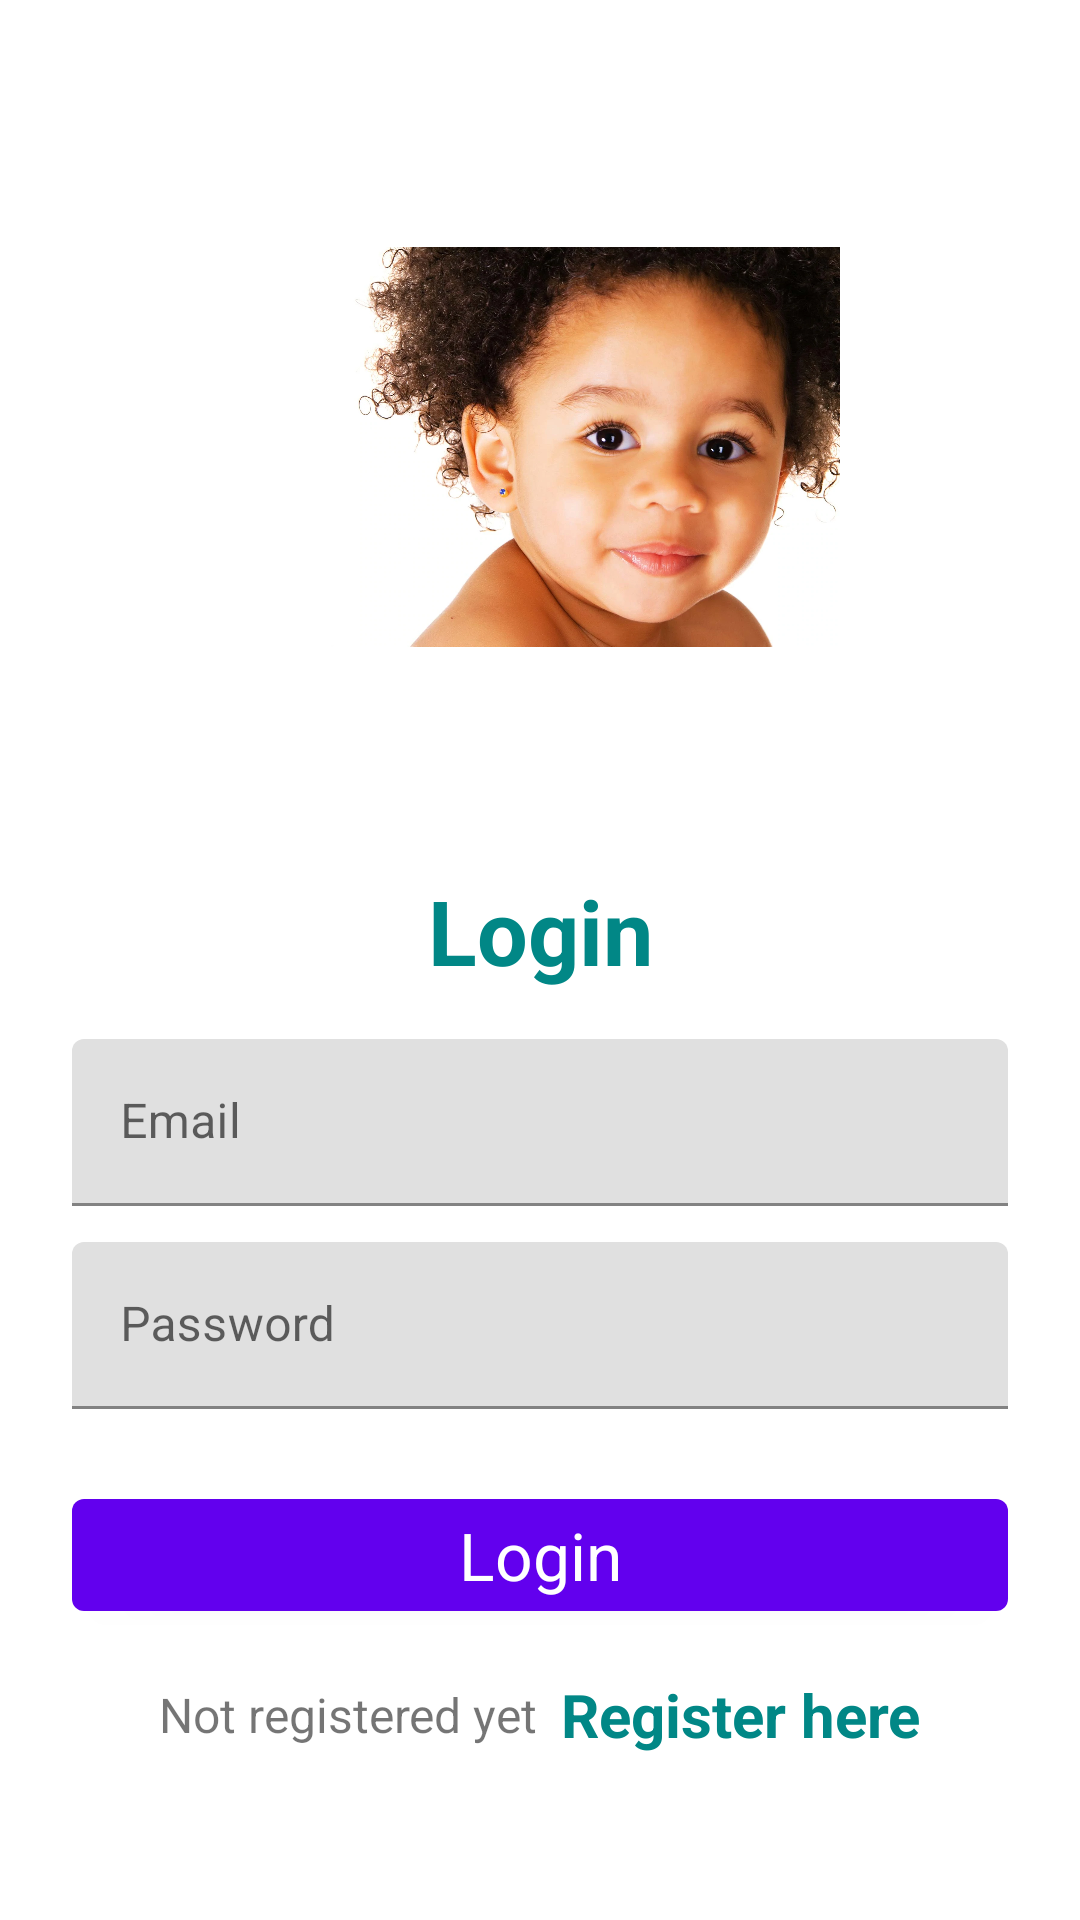

Layout XML and referenced resources for this Android screen:
<!-- AndroidManifest.xml: application theme Theme.DigitalParenting -->
<!-- res/layout/activity_login.xml -->
<?xml version="1.0" encoding="utf-8"?>
<LinearLayout xmlns:android="http://schemas.android.com/apk/res/android"
    xmlns:tools="http://schemas.android.com/tools"
    android:id="@+id/btnFP"
    android:layout_width="match_parent"
    android:layout_height="match_parent"
    android:orientation="vertical"
    android:padding="24dp"
    tools:context=".LoginActivity">

    <ImageView
        android:id="@+id/imageView"
        android:layout_width="200dp"
        android:layout_height="200dp"
        android:layout_gravity="center"
        android:layout_marginTop="25dp"
        android:src="@drawable/home_baby" />

    <LinearLayout
        android:layout_width="match_parent"
        android:layout_height="match_parent"
        android:layout_gravity="center"
        android:layout_marginTop="25dp"
        android:orientation="vertical">

        <TextView
            android:layout_width="match_parent"
            android:layout_height="wrap_content"
            android:layout_marginVertical="16dp"
            android:gravity="center_horizontal"
            android:text="Login"
            android:textColor="@color/teal_700"
            android:textSize="30sp"
            android:textStyle="bold" />


        <com.google.android.material.textfield.TextInputLayout
            android:layout_width="match_parent"
            android:layout_height="wrap_content">

            <com.google.android.material.textfield.TextInputEditText
                android:id="@+id/etLoginEmail"
                android:layout_width="match_parent"
                android:layout_height="wrap_content"
                android:hint="Email"
                android:inputType="textEmailAddress" />
        </com.google.android.material.textfield.TextInputLayout>


        <com.google.android.material.textfield.TextInputLayout
            android:layout_width="match_parent"
            android:layout_height="wrap_content"
            android:layout_marginTop="12dp">

            <com.google.android.material.textfield.TextInputEditText
                android:id="@+id/etLoginPass"
                android:layout_width="match_parent"
                android:layout_height="wrap_content"
                android:hint="Password"
                android:inputType="textPassword" />
        </com.google.android.material.textfield.TextInputLayout>

        <com.google.android.material.button.MaterialButton
            android:id="@+id/btnLogin"
            android:layout_width="match_parent"
            android:layout_height="wrap_content"
            android:layout_marginTop="24dp"
            android:text="Login"
            android:textAppearance="@style/TextAppearance.AppCompat.Large.Inverse" />


        <LinearLayout
            android:layout_width="match_parent"
            android:layout_height="wrap_content"
            android:layout_marginTop="15dp"
            android:gravity="center"
            android:orientation="horizontal">

            <TextView
                android:layout_width="wrap_content"
                android:layout_height="wrap_content"
                android:text="Not registered yet"
                android:textSize="16sp" />

            <TextView
                android:id="@+id/tvRegisterHere"
                android:layout_width="wrap_content"
                android:layout_height="wrap_content"
                android:layout_marginLeft="8dp"
                android:text="Register here"
                android:textColor="@color/teal_700"
                android:textSize="20sp"
                android:textStyle="bold" />

        </LinearLayout>

    </LinearLayout>

</LinearLayout>
<!-- resources referenced by this layout -->
<resources>
  <color name="teal_700">#FF018786</color>
  <!-- drawable home_baby: jpeg bitmap (drawable-v24, 235224 bytes) -->
  <style name="Theme.DigitalParenting" parent="Theme.MaterialComponents.Light.DarkActionBar">
          
          <item name="colorPrimary">@color/purple_500</item>
          <item name="colorPrimaryVariant">@color/purple_700</item>
          <item name="colorOnPrimary">@color/white</item>
          
          <item name="colorSecondary">@color/teal_200</item>
          <item name="colorSecondaryVariant">@color/teal_700</item>
          <item name="colorOnSecondary">@color/black</item>
          
          <item name="android:statusBarColor" tools:targetApi="l">?attr/colorPrimaryVariant</item>
          
      </style>
  <color name="purple_500">#FF6200EE</color>
  <color name="purple_700">#FF3700B3</color>
  <color name="white">#FFFFFFFF</color>
  <color name="teal_200">#FF03DAC5</color>
  <color name="black">#FF000000</color>
</resources>
